Run: headless pygame with SDL's dummy video driver; simulated clock (each Clock.tick advances the game by its frame time, no real sleeping); random seed 0; keys injected as events and as key.get_pressed() state; no mouse input; restart key RETURN tapped at the start of phases 3 and 4.
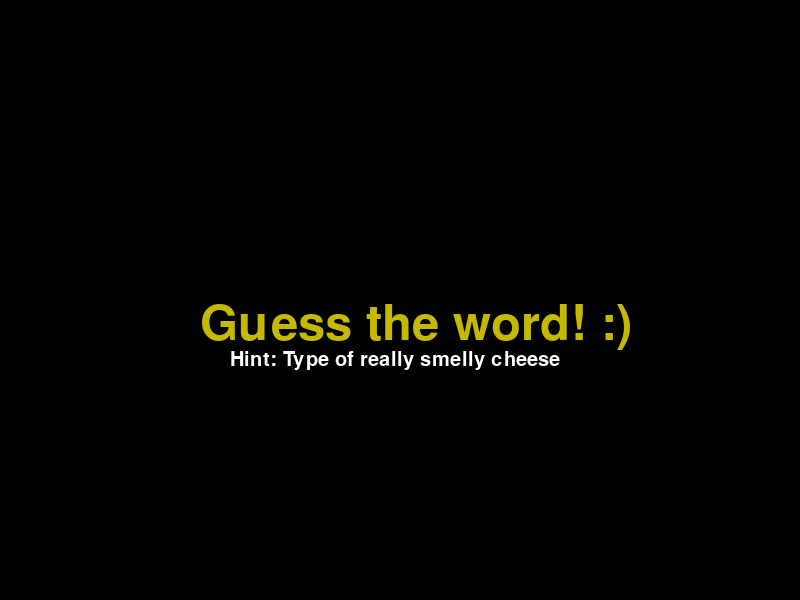
Frame 1 of 4 · flips 1–60 · no input
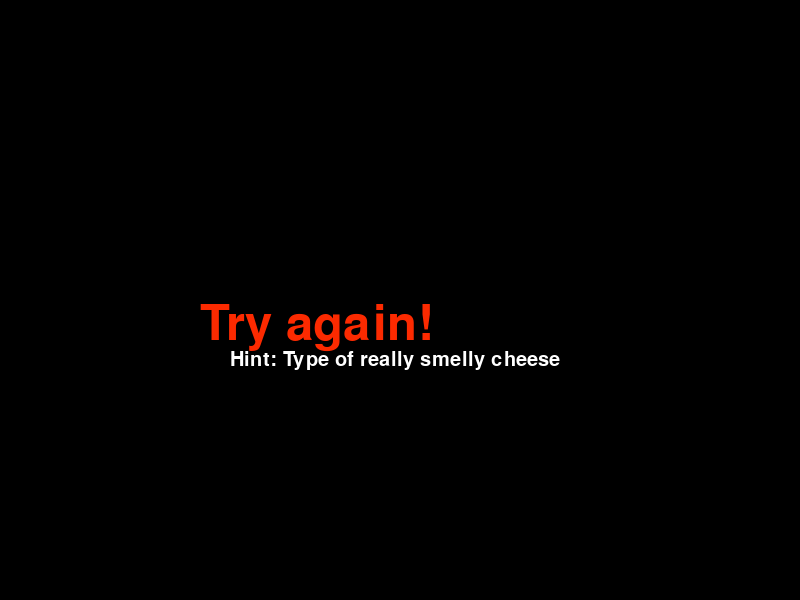
Frame 2 of 4 · flips 61–180 · tapped SPACE, RETURN · held RIGHT (→), D
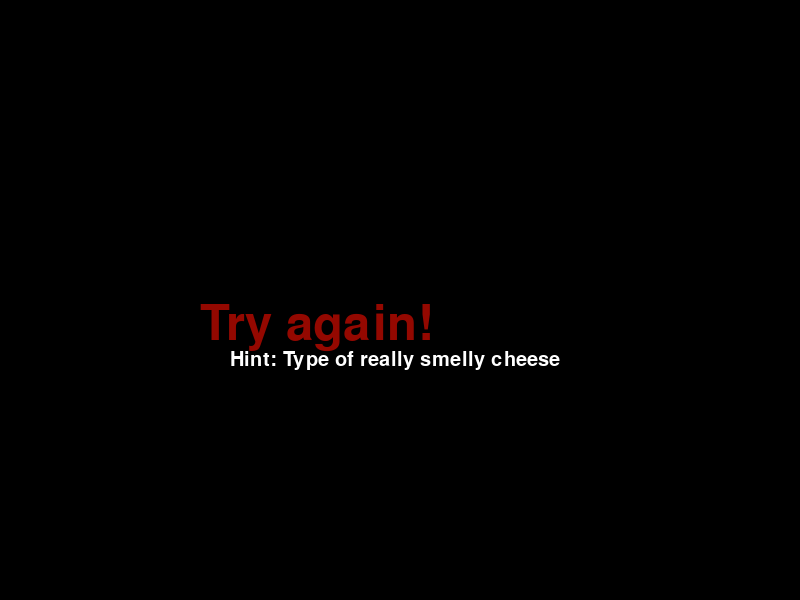
Frame 3 of 4 · flips 181–300 · tapped RETURN · held DOWN (↓), S
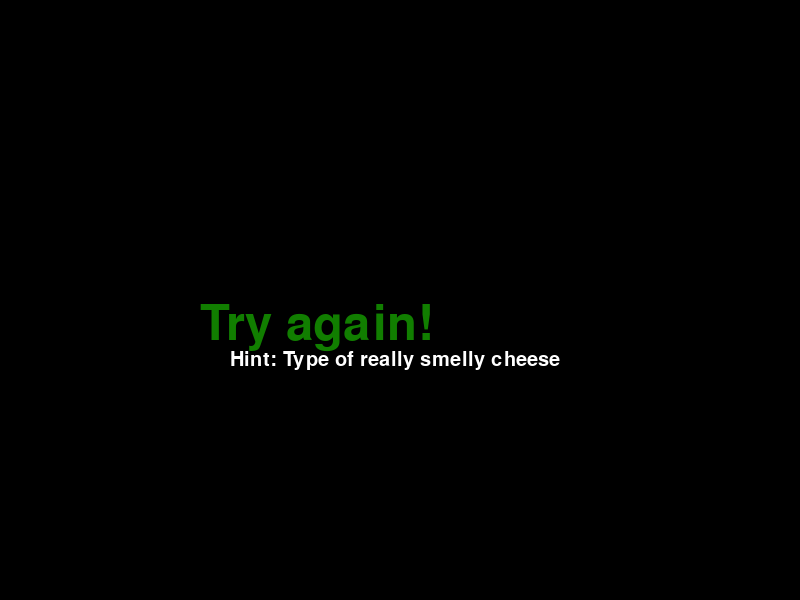
Frame 4 of 4 · flips 301–420 · tapped RETURN · held LEFT (←), A, UP (↑), W

The pygame program that drew these frames:

import time
import random
import pygame
import math


# screen size variables
SCREEN_WIDTH = 800
SCREEN_HEIGHT = 600

# frame counter
frame_counter = 0


words = ["bazinga", "gorgonzola", "Jiggly"]
display_text = "Guess the word! :)"
hint_text = "Hint: It's a word"

r = 0
g = 0
color = 0

def main():
    """_summary_
    Main function of the game
    Diplasy text, hint and time
    
    """
    global hint_text
    global display_text
    global r
    global g
    global color
    global frame_counter    
    
    # start time and pygame
    pygame.init()
 
    # Screen
    screen = pygame.display.set_mode((SCREEN_WIDTH, SCREEN_HEIGHT))
    
    # Random word 
    random_word = random.choice(words)
    if random_word == "bazinga":
        hint_text = "Hint: Word about Sheldon or surprise"
        
    elif random_word == "gorgonzola":
        hint_text = "Hint: Type of really smelly cheese"
        
    elif random_word == "Jiggly":
        hint_text = """Hint: Something that is wobbly"""
        
        
    guess = ""       
            
    #print(random_word)

  
    start = time.time()
    
    # Game loop
    while True:
        
        current_time = time.time()
        
        screen.fill((0, 0, 0))
        
        i = ""
        if current_time - frame_counter >=1:  # Update every 60 frames
            elapsed = current_time - start
            i = str(int(elapsed))
            frame_counter = current_time
            print(i)
            
            
        """Display text on screen"""
        font= pygame.font.SysFont(None, 72)
        img = font.render(display_text, True, (r,g,0))
        screen.blit(img, (SCREEN_HEIGHT/2-100, SCREEN_HEIGHT/2))
        
    
        """Hint text on screen"""
        font= pygame.font.SysFont(None, 30)
        img = font.render(hint_text, True, (255,255,255))
        screen.blit(img, (SCREEN_HEIGHT/2-70, SCREEN_HEIGHT/2 + 50))
        
        """Time text on screen"""
        font= pygame.font.SysFont(None, 30)
        img = font.render(i, True, (255,255,255))
        screen.blit(img, ((50, 50)))
        
        
        
        # Loop for handling game exit
        for event in pygame.event.get():
            if event.type == pygame.QUIT:
                return
            
            elif event.type == pygame.KEYDOWN:
                if event.key == pygame.K_RETURN:
                    if guess == random_word:
                        display_text = "You guessed it!"
                    else:
                        display_text = "Try again!"
                #else:
                   # guess += event.unicode
               
               
               
               
        r = (math.sin(color) * 127.5 + 127.5)
        g = (math.sin(color + 2*math.pi/3) * 127.5 + 127.5)
        
        # updates screen   
        color += 0.01
        pygame.display.update()
        
        
    # Quit method is out of the loop since run = False   
    pygame.quit()
    
    
main()
